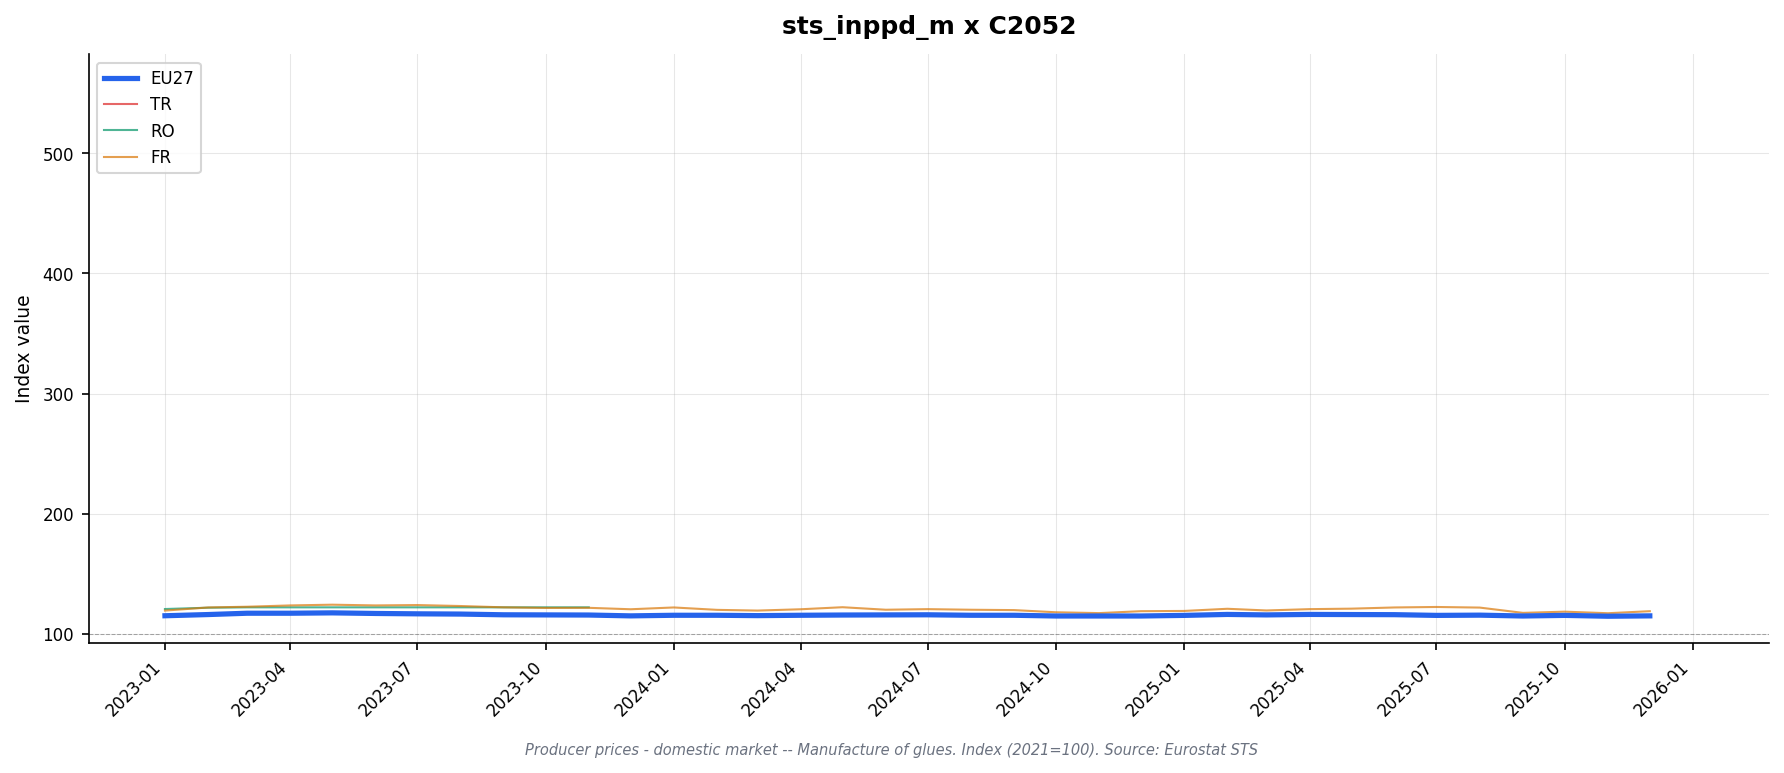

The table this chart was drawn from, first rows:
freq, indic_bt, nace_r2, s_adj, unit, geo\TIME_PERIOD, 2023-01, 2023-02, 2023-03, 2023-04, 2023-05, 2023-06, 2023-07, 2023-08, 2023-09, 2023-10, 2023-11, 2023-12, 2024-01, 2024-02, 2024-03, 2024-04, 2024-05, 2024-06
M, PRC_PRR_DOM, C2052, NSA, I21, DE, 110.8, 112.6, 115.2, 114.9, 115.3, 115.1, 114.5, 114.1, 113.7, 113.6, 113.6, 113.7, 113.6, 113.9, 113.9, 114.0, 114.0, 115.4
M, PRC_PRR_DOM, C2052, NSA, I21, EA19, 115.1, 116.0, 117.1, 117.2, 117.5, 117.0, 116.7, 116.5, 115.9, 115.7, 115.6, 115.0, 115.5, 115.4, 115.1, 115.4, 115.6, 115.7
M, PRC_PRR_DOM, C2052, NSA, I21, EA20, 115.1, 116.0, 117.1, 117.2, 117.5, 117.0, 116.7, 116.5, 115.9, 115.7, 115.6, 115.0, 115.5, 115.4, 115.1, 115.4, 115.6, 115.7
M, PRC_PRR_DOM, C2052, NSA, I21, EA21, 115.1, 116.0, 117.1, 117.2, 117.5, 117.0, 116.7, 116.5, 115.9, 115.7, 115.6, 115.0, 115.5, 115.4, 115.1, 115.4, 115.6, 115.7
M, PRC_PRR_DOM, C2052, NSA, I21, ES, 114.2, 112.5, 112.2, 110.5, 111.6, 111.2, 110.8, 111.1, 111.0, 111.0, 109.9, 107.7, 108.8, 110.2, 108.9, 109.1, 108.6, 109.5
M, PRC_PRR_DOM, C2052, NSA, I21, EU27_2020, 115.1, 116.1, 117.2, 117.2, 117.5, 117.0, 116.7, 116.5, 115.9, 115.8, 115.7, 115.0, 115.5, 115.5, 115.2, 115.5, 115.7, 115.8
M, PRC_PRR_DOM, C2052, NSA, I21, FI, , , , , , , , , , , , , , , , , , 
M, PRC_PRR_DOM, C2052, NSA, I21, FR, 119.4, 122.0, 122.6, 123.7, 124.3, 123.7, 124.0, 123.2, 122.1, 121.6, 121.7, 120.5, 122.0, 120.0, 119.4, 120.5, 122.2, 120.1
M, PRC_PRR_DOM, C2052, NSA, I21, IT, 124.3, 123.7, 122.4, 123.9, 122.5, 121.1, 121.0, 121.7, 120.3, 120.4, 120.8, 120.1, 120.8, 120.5, 120.3, 120.8, 120.2, 118.8
M, PRC_PRR_DOM, C2052, NSA, I21, NL, 111.0, 110.9, 111.2, 113.4, 113.7, 111.5, 112.8, 110.4, 110.5, 111.5, 109.9, 108.2, 107.2, 109.1, 109.4, 106.2, 108.5, 106.1
M, PRC_PRR_DOM, C2052, NSA, I21, RO, 120.7, 121.8, 122.1, 122.1, 122.1, 122.1, 122.1, 122.1, 122.1, 122.1, 122.1, , , , , , , 
M, PRC_PRR_DOM, C2052, NSA, I21, TR, , , , , , , , , , , , , , , , , , 
